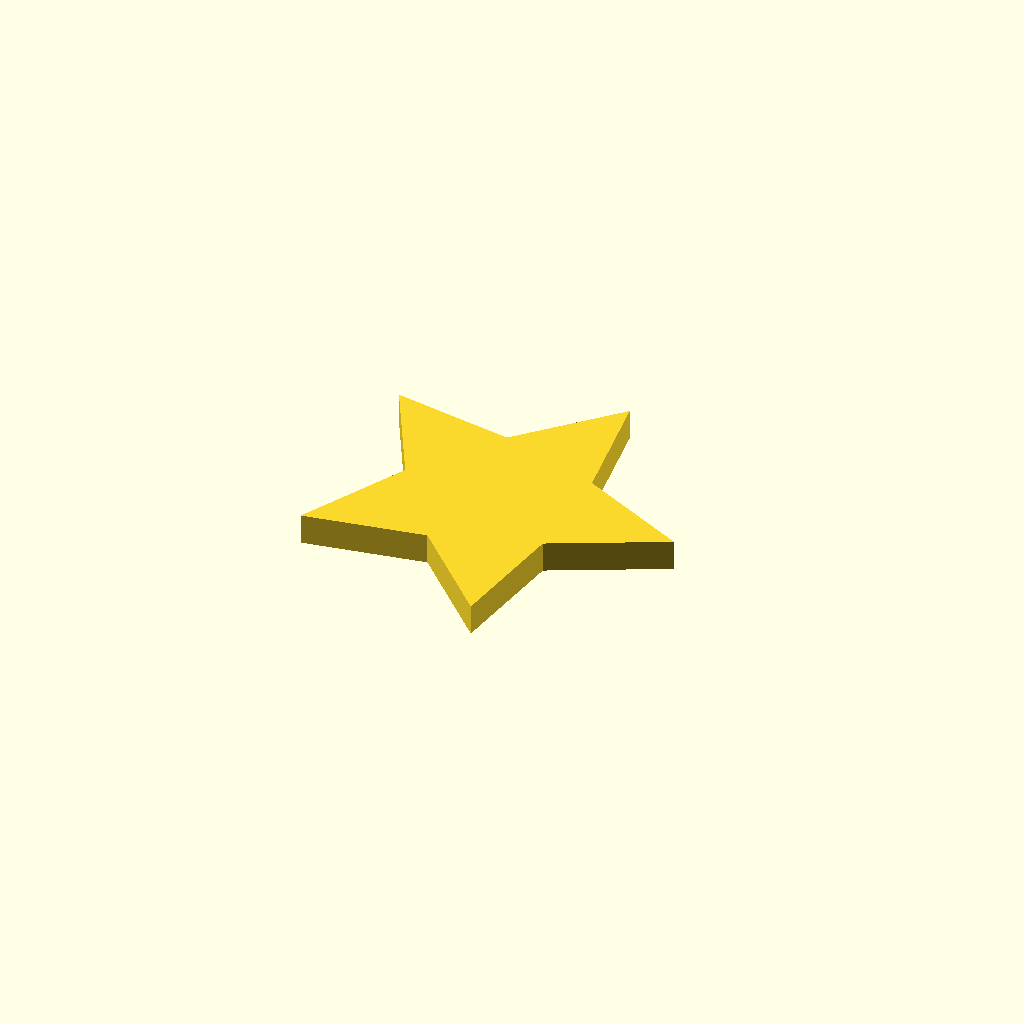
Cell 1: the model at its default parameters.
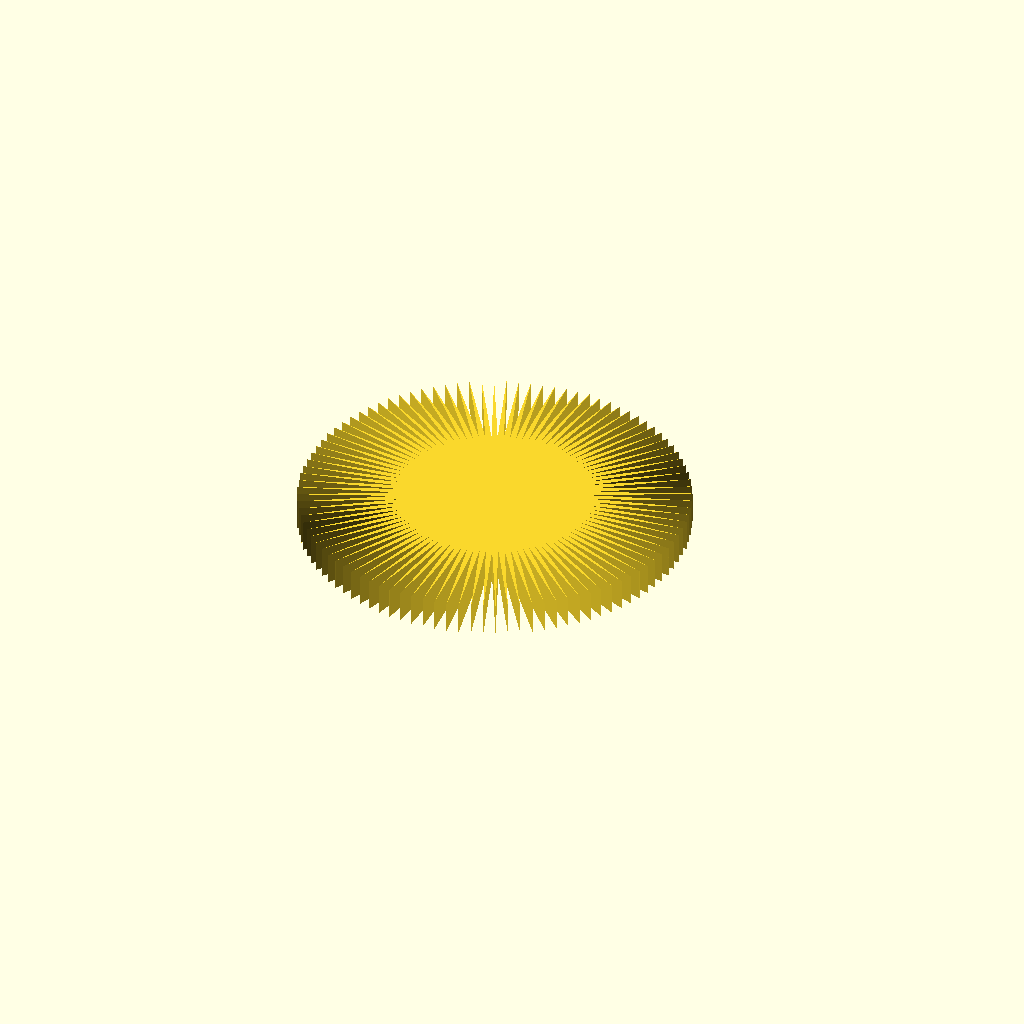
Cell 2 — number_of_points set to 100, the other parameters unchanged.
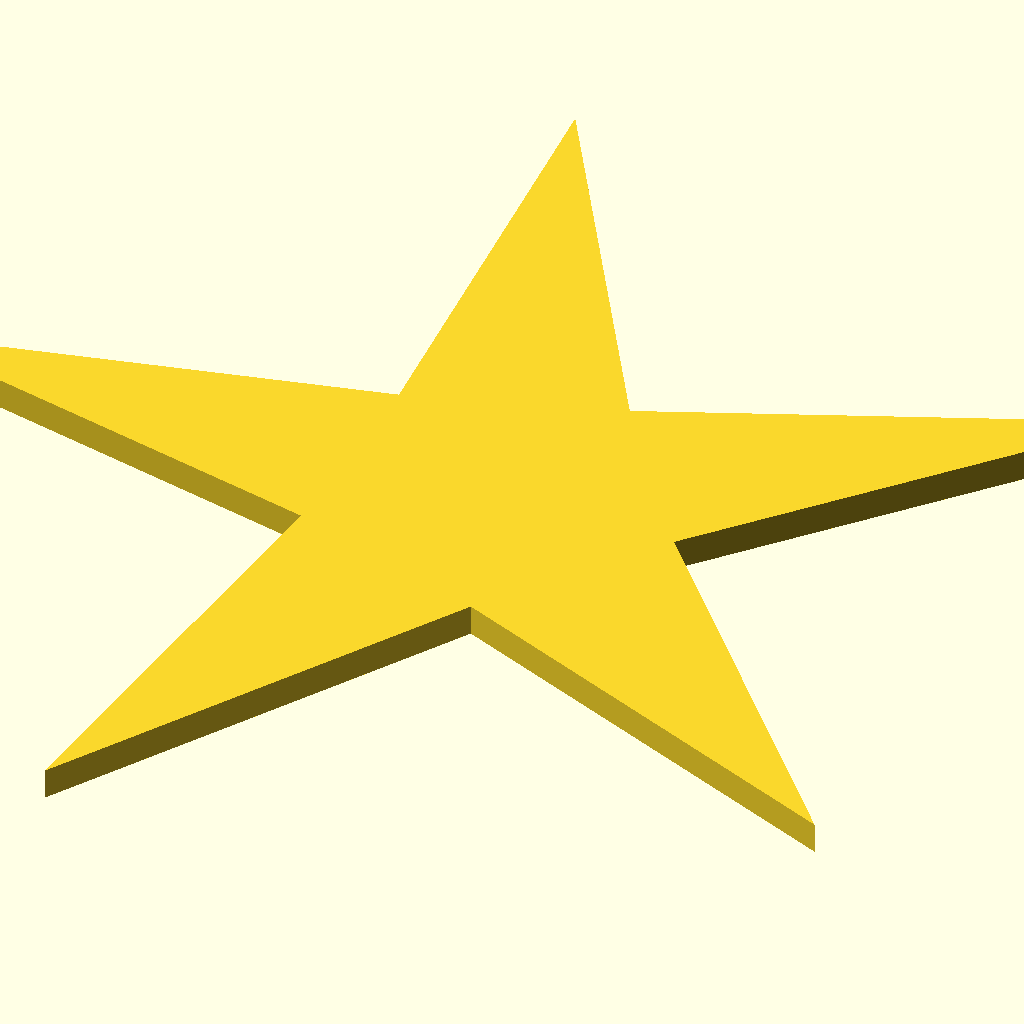
Cell 3: inner_radius = 100 (everything else at default).
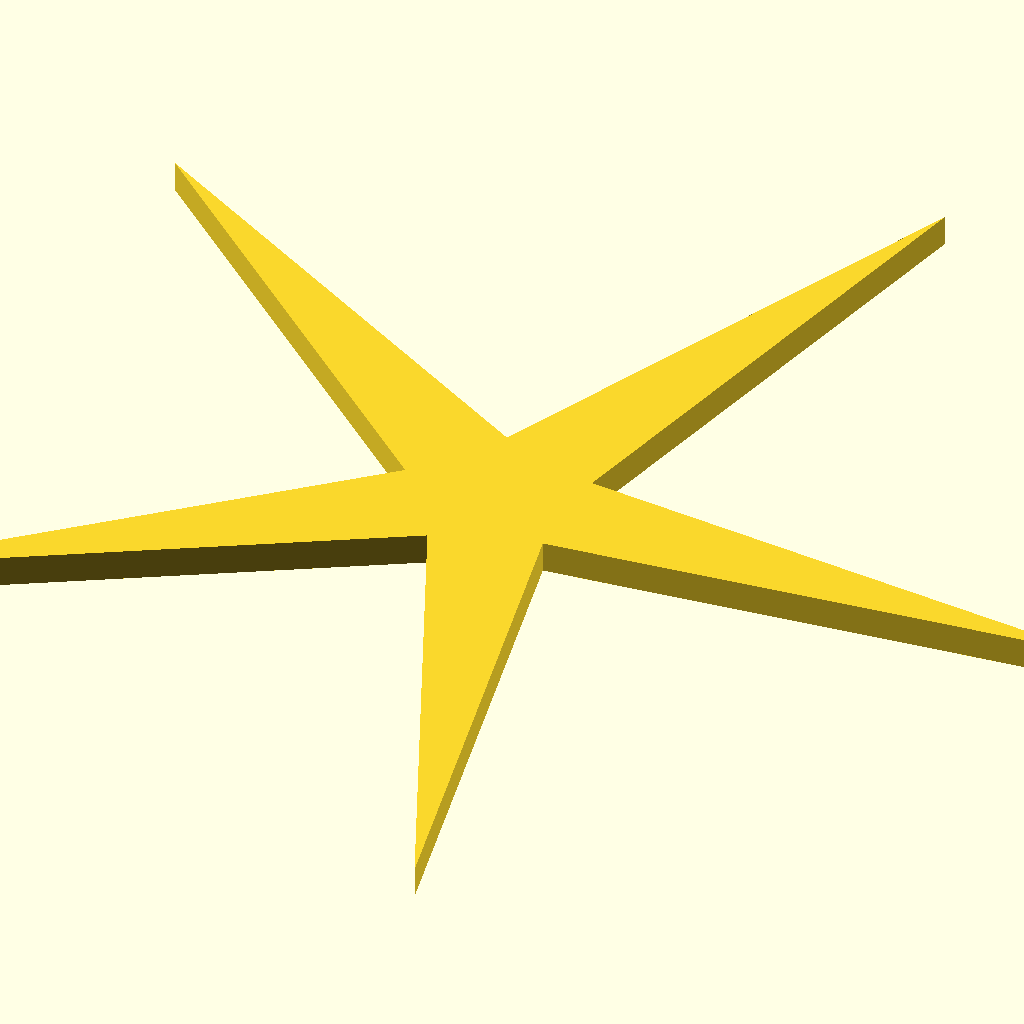
Cell 4: the same model with outer_radius = 100.
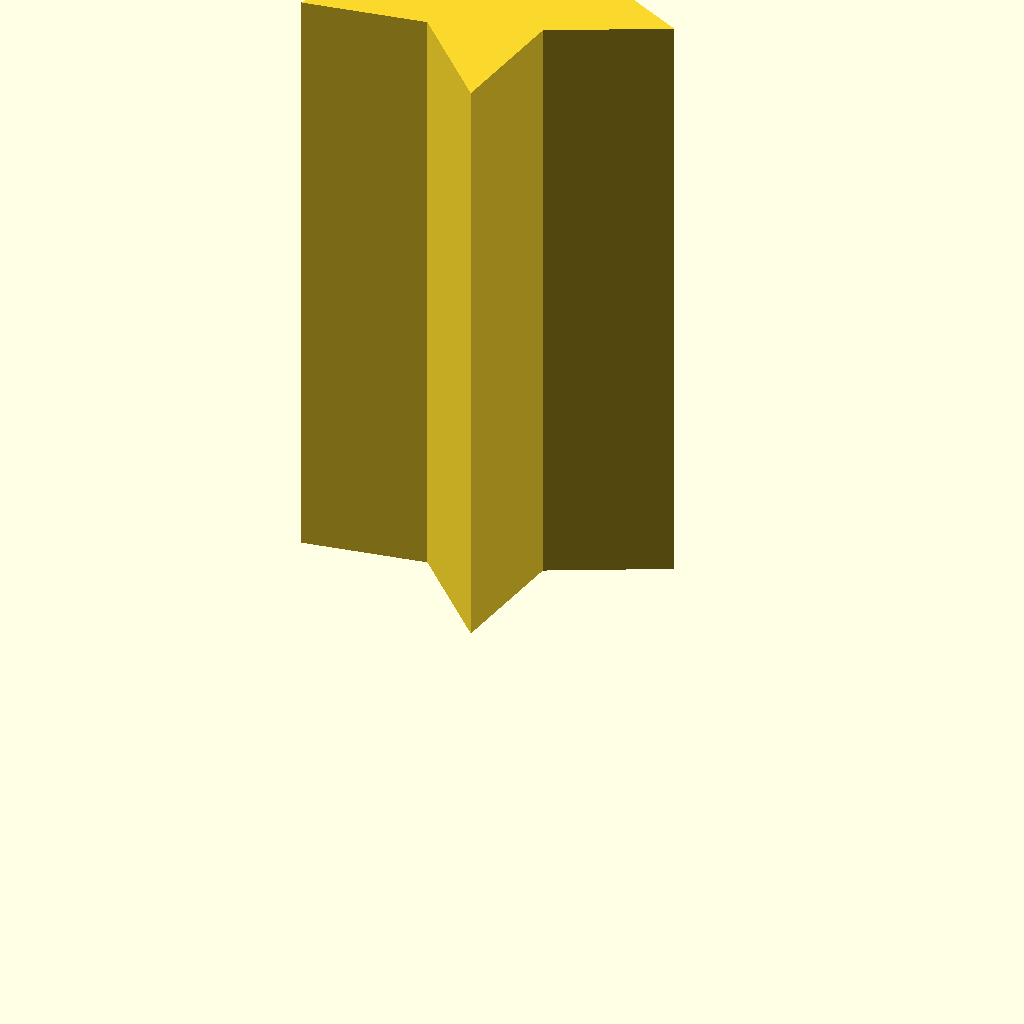
Cell 5 — height set to 100, the other parameters unchanged.
One fixed orthographic camera (rotation 55°, 0°, 25°; colour scheme Cornfield) for every cell.
OpenSCAD source file inputs/thingiverse/files/thing-3194819/files/star-customizer.scad:
/*
 * =====================================
 *   This is public Domain Code
 *   Contributed by: Gael Lafond
 *   4 November 2018
 * =====================================
 *
 * Library used to create stars.
 *
 * Inspired from Juan Gonzalez-Gomez (Obijuan):
 *   https://www.thingiverse.com/thing:5052
 *
 * GPL license
 */

number_of_points = 5; // [2:100]
inner_radius = 15; // [1:100]
outer_radius = 30; // [1:100]
height = 5; // [1:100]

linear_extrude(height) {
	star(n=number_of_points, ri=inner_radius, ro=outer_radius);
}

/**
 * The 2*N points of an N-pointed star are calculated as follows:
 * There are two circunferences: the inner and outer. Outer points are located
 * on the outer circunference defined by "ro". The inner points are 360/(2*N) rotated
 * respect to the outers. They are located on the inner circunference defined by "ri".
 */

/**
 * Draw a 2D star polygon.
 * @param {integer} n: Number of points
 * @param {float} ri: Inner radius
 * @param {float} ro: Outer radius
 */
module star(n=5, ri=15, ro=30) {
	if (n > 1) {
		polygon([
			for (i = [0 : n-1], in = [true, false])
				in ?
					[ri*cos(-360*i/n + 360/(n*2)), ri*sin(-360*i/n + 360/(n*2))] :
					[ro*cos(-360*i/n), ro*sin(-360*i/n)]
		]);
	}
}
Parameter table extracted from the source (name, type, default, range or options):
number_of_points: number, default 5, range 2 to 100
inner_radius: number, default 15, range 1 to 100
outer_radius: number, default 30, range 1 to 100
height: number, default 5, range 1 to 100
